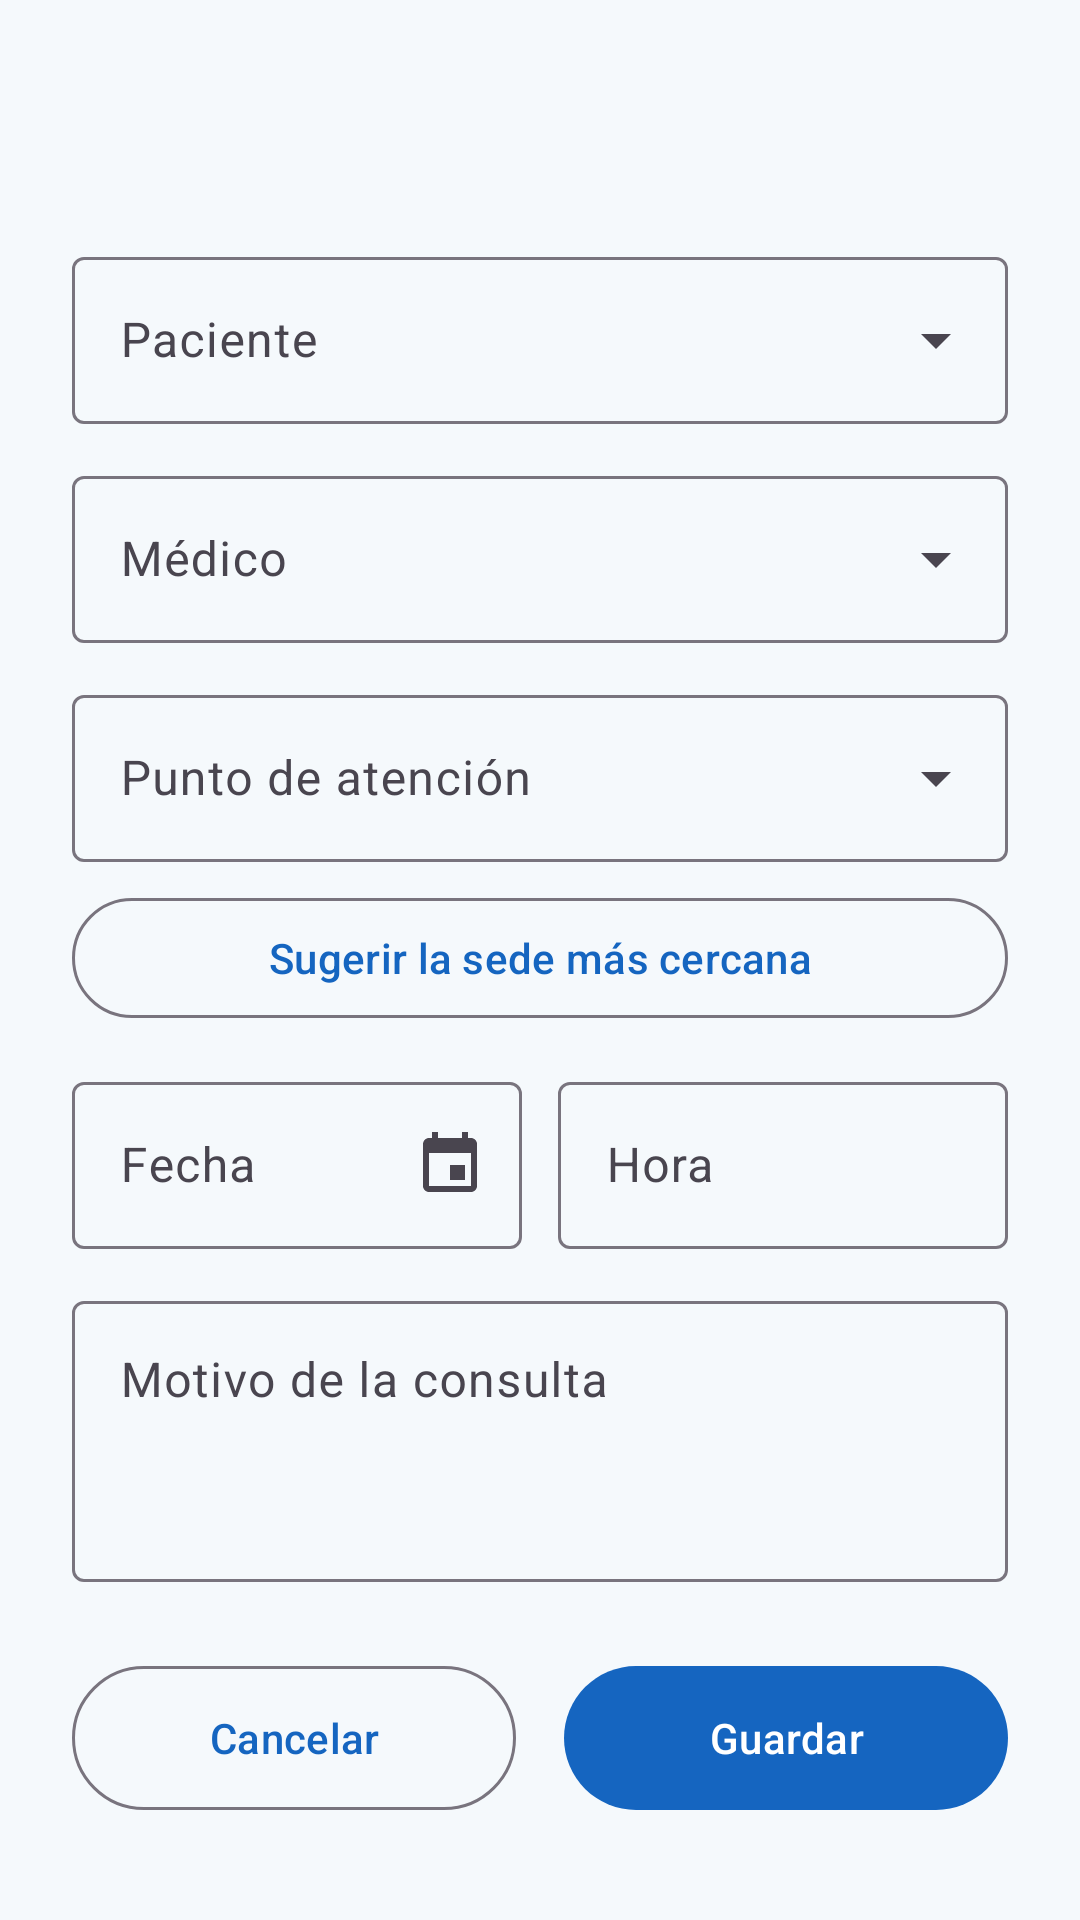

Layout XML and referenced resources for this Android screen:
<!-- AndroidManifest.xml: application theme Theme.MediTurno -->
<!-- res/layout/activity_cita_form.xml -->
<?xml version="1.0" encoding="utf-8"?>
<ScrollView xmlns:android="http://schemas.android.com/apk/res/android"
    xmlns:app="http://schemas.android.com/apk/res-auto"
    xmlns:tools="http://schemas.android.com/tools"
    android:layout_width="match_parent"
    android:layout_height="match_parent"
    android:background="@color/fondo"
    android:fillViewport="true"
    android:fitsSystemWindows="true"
    tools:context=".ui.citas.CitaFormActivity">

    <LinearLayout
        android:layout_width="match_parent"
        android:layout_height="wrap_content"
        android:orientation="vertical"
        android:padding="24dp">

        <TextView
            android:id="@+id/tvTituloForm"
            android:layout_width="wrap_content"
            android:layout_height="wrap_content"
            android:textColor="@color/azul_primario"
            android:textSize="24sp"
            android:textStyle="bold" />

        <com.google.android.material.textfield.TextInputLayout
            android:id="@+id/tilPaciente"
            style="@style/Widget.Material3.TextInputLayout.OutlinedBox.ExposedDropdownMenu"
            android:layout_width="match_parent"
            android:layout_height="wrap_content"
            android:layout_marginTop="24dp"
            android:hint="@string/hint_paciente">

            <com.google.android.material.textfield.MaterialAutoCompleteTextView
                android:id="@+id/actvPaciente"
                android:layout_width="match_parent"
                android:layout_height="wrap_content"
                android:inputType="none" />
        </com.google.android.material.textfield.TextInputLayout>

        <com.google.android.material.textfield.TextInputLayout
            android:id="@+id/tilMedico"
            style="@style/Widget.Material3.TextInputLayout.OutlinedBox.ExposedDropdownMenu"
            android:layout_width="match_parent"
            android:layout_height="wrap_content"
            android:layout_marginTop="12dp"
            android:hint="@string/hint_medico">

            <com.google.android.material.textfield.MaterialAutoCompleteTextView
                android:id="@+id/actvMedico"
                android:layout_width="match_parent"
                android:layout_height="wrap_content"
                android:inputType="none" />
        </com.google.android.material.textfield.TextInputLayout>

        <com.google.android.material.textfield.TextInputLayout
            android:id="@+id/tilPunto"
            style="@style/Widget.Material3.TextInputLayout.OutlinedBox.ExposedDropdownMenu"
            android:layout_width="match_parent"
            android:layout_height="wrap_content"
            android:layout_marginTop="12dp"
            android:hint="@string/hint_punto_atencion">

            <com.google.android.material.textfield.MaterialAutoCompleteTextView
                android:id="@+id/actvPunto"
                android:layout_width="match_parent"
                android:layout_height="wrap_content"
                android:inputType="none" />
        </com.google.android.material.textfield.TextInputLayout>

        <TextView
            android:id="@+id/tvDireccionPunto"
            android:layout_width="wrap_content"
            android:layout_height="wrap_content"
            android:layout_marginStart="4dp"
            android:layout_marginTop="4dp"
            android:textColor="@color/texto_secundario"
            android:textSize="14sp"
            android:visibility="gone" />

        <com.google.android.material.button.MaterialButton
            android:id="@+id/btnSedeCercana"
            style="@style/Widget.Material3.Button.OutlinedButton"
            android:layout_width="match_parent"
            android:layout_height="wrap_content"
            android:layout_marginTop="8dp"
            android:text="@string/btn_sede_cercana" />

        <TextView
            android:id="@+id/tvDistancia"
            android:layout_width="wrap_content"
            android:layout_height="wrap_content"
            android:layout_marginStart="4dp"
            android:layout_marginTop="4dp"
            android:textColor="@color/azul_primario"
            android:textSize="14sp"
            android:textStyle="bold"
            android:visibility="gone" />

        <LinearLayout
            android:layout_width="match_parent"
            android:layout_height="wrap_content"
            android:layout_marginTop="12dp"
            android:orientation="horizontal">

            <com.google.android.material.textfield.TextInputLayout
                android:id="@+id/tilFecha"
                style="@style/Widget.Material3.TextInputLayout.OutlinedBox"
                android:layout_width="0dp"
                android:layout_height="wrap_content"
                android:layout_marginEnd="6dp"
                android:layout_weight="1"
                android:hint="@string/hint_fecha_cita"
                app:endIconDrawable="@drawable/ic_citas"
                app:endIconMode="custom">

                <com.google.android.material.textfield.TextInputEditText
                    android:id="@+id/etFecha"
                    android:layout_width="match_parent"
                    android:layout_height="wrap_content"
                    android:clickable="true"
                    android:cursorVisible="false"
                    android:focusable="false"
                    android:inputType="none" />
            </com.google.android.material.textfield.TextInputLayout>

            <com.google.android.material.textfield.TextInputLayout
                android:id="@+id/tilHora"
                style="@style/Widget.Material3.TextInputLayout.OutlinedBox"
                android:layout_width="0dp"
                android:layout_height="wrap_content"
                android:layout_marginStart="6dp"
                android:layout_weight="1"
                android:hint="@string/hint_hora_cita"
                app:endIconDrawable="@drawable/ic_reloj"
                app:endIconMode="custom">

                <com.google.android.material.textfield.TextInputEditText
                    android:id="@+id/etHora"
                    android:layout_width="match_parent"
                    android:layout_height="wrap_content"
                    android:clickable="true"
                    android:cursorVisible="false"
                    android:focusable="false"
                    android:inputType="none" />
            </com.google.android.material.textfield.TextInputLayout>
        </LinearLayout>

        <com.google.android.material.textfield.TextInputLayout
            android:id="@+id/tilMotivo"
            style="@style/Widget.Material3.TextInputLayout.OutlinedBox"
            android:layout_width="match_parent"
            android:layout_height="wrap_content"
            android:layout_marginTop="12dp"
            android:hint="@string/hint_motivo">

            <com.google.android.material.textfield.TextInputEditText
                android:id="@+id/etMotivo"
                android:layout_width="match_parent"
                android:layout_height="wrap_content"
                android:gravity="top"
                android:inputType="textMultiLine|textCapSentences"
                android:minLines="3" />
        </com.google.android.material.textfield.TextInputLayout>

        <LinearLayout
            android:layout_width="match_parent"
            android:layout_height="wrap_content"
            android:layout_marginTop="24dp"
            android:orientation="horizontal">

            <com.google.android.material.button.MaterialButton
                android:id="@+id/btnCancelar"
                style="@style/Widget.Material3.Button.OutlinedButton"
                android:layout_width="0dp"
                android:layout_height="56dp"
                android:layout_marginEnd="8dp"
                android:layout_weight="1"
                android:text="@string/btn_cancelar" />

            <com.google.android.material.button.MaterialButton
                android:id="@+id/btnGuardar"
                android:layout_width="0dp"
                android:layout_height="56dp"
                android:layout_marginStart="8dp"
                android:layout_weight="1"
                android:text="@string/btn_guardar" />
        </LinearLayout>
    </LinearLayout>
</ScrollView>
<!-- resources referenced by this layout -->
<resources>
  <color name="azul_primario">#1565C0</color>
  <color name="fondo">#F5F9FC</color>
  <color name="texto_secundario">#616E7C</color>
  <!-- drawable ic_citas (drawable) -->
  <vector xmlns:android="http://schemas.android.com/apk/res/android"
      android:width="24dp"
      android:height="24dp"
      android:viewportWidth="24"
      android:viewportHeight="24">
      <path
          android:fillColor="#FF000000"
          android:pathData="M17,12h-5v5h5v-5zM16,1v2H8V1H6v2H5c-1.11,0 -1.99,0.9 -1.99,2L3,19c0,1.1 0.89,2 2,2h14c1.1,0 2,-0.9 2,-2V5c0,-1.1 -0.9,-2 -2,-2h-1V1h-2zM19,19H5V8h14v11z" />
  </vector>
  <string name="btn_cancelar">Cancelar</string>
  <string name="btn_guardar">Guardar</string>
  <string name="btn_sede_cercana">Sugerir la sede más cercana</string>
  <string name="hint_fecha_cita">Fecha</string>
  <string name="hint_hora_cita">Hora</string>
  <string name="hint_medico">Médico</string>
  <string name="hint_motivo">Motivo de la consulta</string>
  <string name="hint_paciente">Paciente</string>
  <string name="hint_punto_atencion">Punto de atención</string>
  <style name="Theme.MediTurno" parent="Base.Theme.MediTurno" />
  <style name="Base.Theme.MediTurno" parent="Theme.Material3.Light.NoActionBar">
          <item name="colorPrimary">@color/azul_primario</item>
          <item name="colorOnPrimary">@color/white</item>
          <item name="colorPrimaryContainer">@color/azul_claro</item>
          <item name="colorOnPrimaryContainer">@color/azul_oscuro</item>
          <item name="colorSecondary">@color/verde_secundario</item>
          <item name="colorOnSecondary">@color/white</item>
          <item name="colorSecondaryContainer">@color/verde_claro</item>
          <item name="colorError">@color/error</item>
          <item name="android:colorBackground">@color/fondo</item>
          <item name="colorSurface">@color/white</item>
          <item name="colorOnSurface">@color/texto_principal</item>
          <item name="android:forceDarkAllowed">false</item>
      </style>
  <color name="white">#FFFFFFFF</color>
  <color name="azul_claro">#E3F2FD</color>
  <color name="azul_oscuro">#0D47A1</color>
  <color name="verde_secundario">#2E7D32</color>
  <color name="verde_claro">#E8F5E9</color>
  <color name="error">#C62828</color>
  <color name="texto_principal">#1F2933</color>
</resources>
